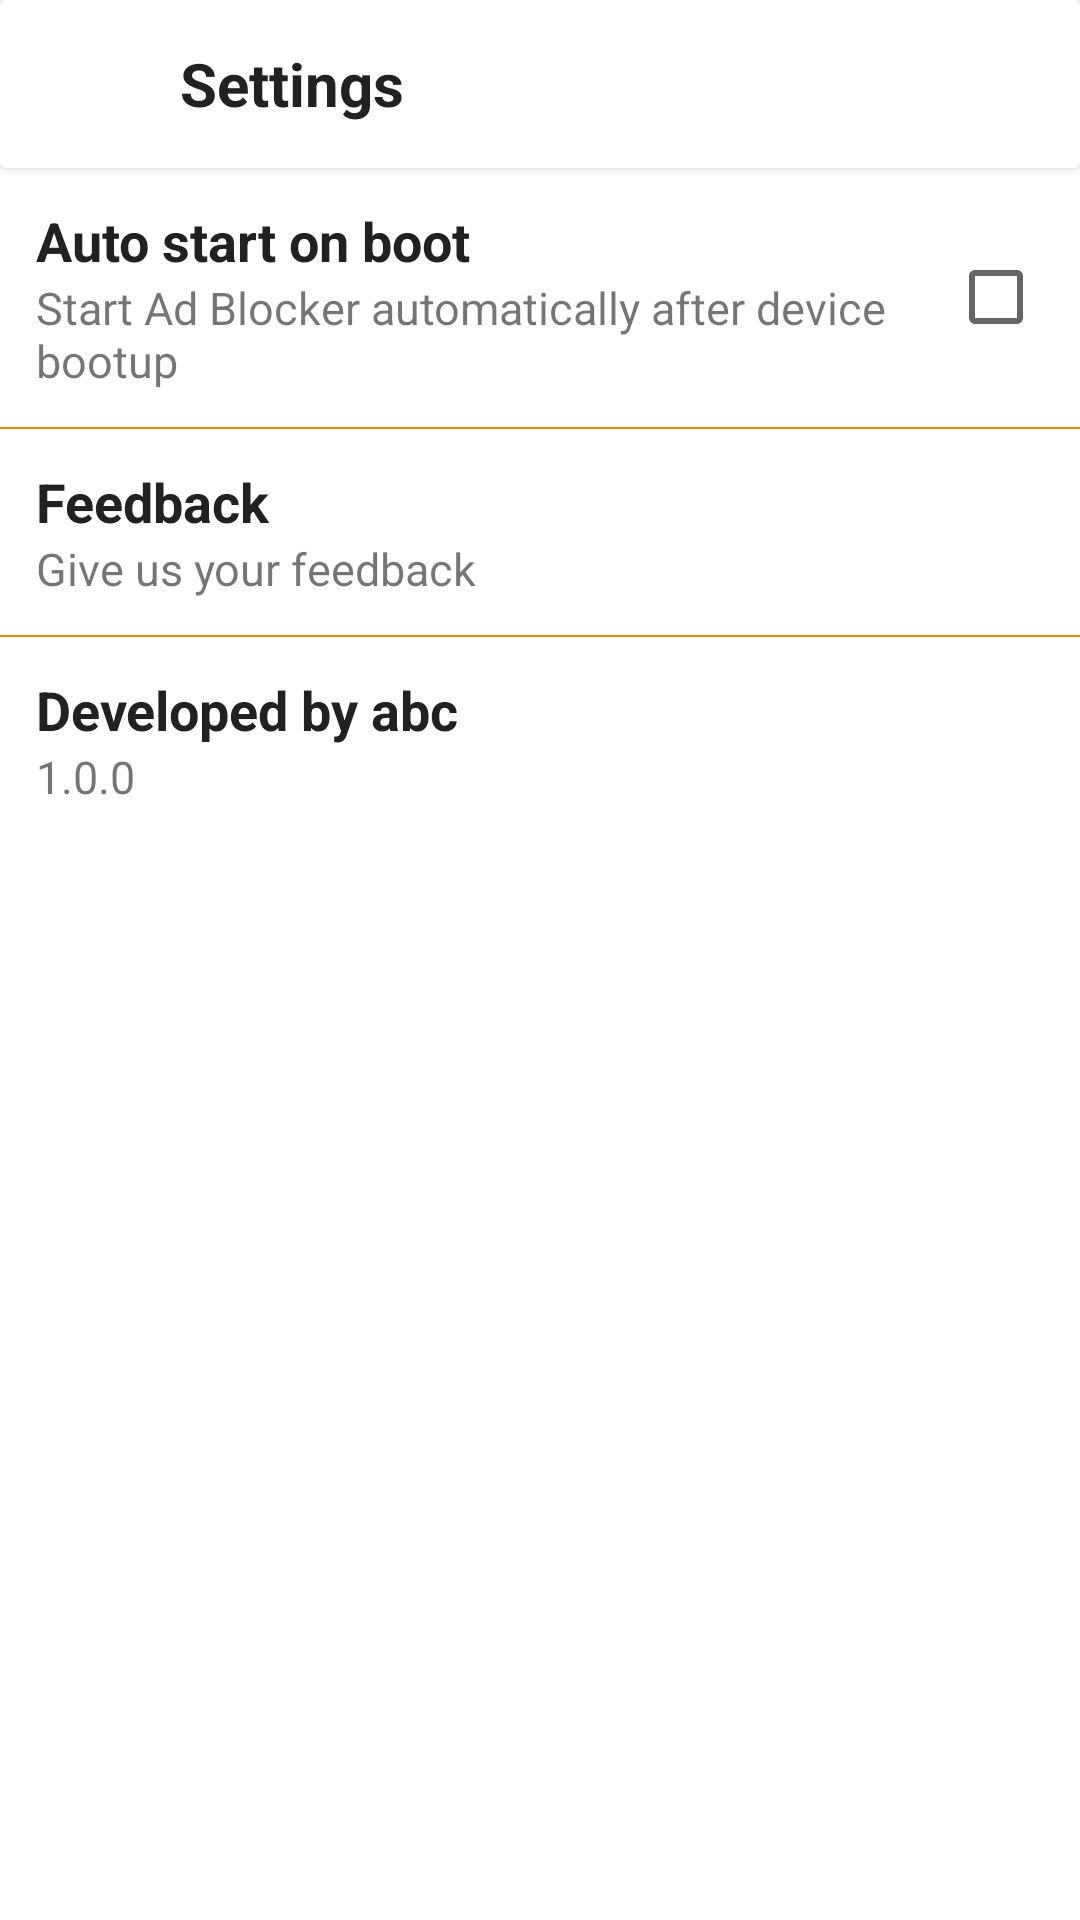

Reconstruct the res/layout file that produces this screen, plus the resources it refers to.
<!-- AndroidManifest.xml: application theme AppTheme -->
<!-- res/layout/activity_settings.xml -->
<?xml version="1.0" encoding="utf-8"?>
<LinearLayout xmlns:android="http://schemas.android.com/apk/res/android"
    xmlns:app="http://schemas.android.com/apk/res-auto"
    xmlns:tools="http://schemas.android.com/tools"
    android:layout_width="match_parent"
    android:layout_height="match_parent"
    android:background="@color/colorWhite"
    android:orientation="vertical">

    <androidx.cardview.widget.CardView
        android:layout_width="match_parent"
        android:layout_height="wrap_content">

        <androidx.appcompat.widget.Toolbar
            android:layout_width="match_parent"
            android:layout_height="wrap_content">


            <LinearLayout
                android:layout_width="match_parent"
                android:layout_height="wrap_content"
                android:gravity="center_vertical"
                tools:ignore="UseCompoundDrawables">

                <ImageView
                    android:id="@+id/iv_back"
                    android:layout_width="24dp"
                    android:layout_height="24dp"
                    android:contentDescription="@string/open_menu"
                    android:src="@drawable/ic_back"
                    app:tint="@color/colorPrimary" />

                <TextView
                    android:layout_width="match_parent"
                    android:layout_height="wrap_content"
                    android:layout_marginLeft="20dp"
                    android:layout_marginRight="20dp"
                    android:text="@string/settings"
                    android:textColor="@color/colorAccent"
                    android:textSize="20sp"
                    android:textStyle="bold" />
            </LinearLayout>
        </androidx.appcompat.widget.Toolbar>

    </androidx.cardview.widget.CardView>

    <LinearLayout
        android:layout_width="match_parent"
        android:layout_height="wrap_content"
        android:gravity="center"
        android:orientation="horizontal"
        android:padding="12dp">

        <LinearLayout
            android:layout_width="0dp"
            android:layout_height="wrap_content"
            android:layout_weight="1"
            android:orientation="vertical">

            <TextView
                android:layout_width="match_parent"
                android:layout_height="wrap_content"
                android:text="@string/auto_start_on_boot"
                android:textColor="@color/colorAccent"
                android:textSize="18sp"
                android:textStyle="bold" />

            <TextView
                android:layout_width="match_parent"
                android:layout_height="wrap_content"
                android:text="@string/start_ad_blocker_automatically_after_device_bootup"
                android:textSize="15sp" />
        </LinearLayout>

        <CheckBox
            android:id="@+id/cv_auto_start"
            android:layout_width="wrap_content"
            android:layout_height="wrap_content" />

    </LinearLayout>

    <View
        android:layout_width="match_parent"
        android:layout_height="0.5dp"
        android:background="@color/colorPrimary" />


    <LinearLayout
        android:id="@+id/ll_feedback"
        android:layout_width="match_parent"
        android:layout_height="wrap_content"
        android:background="?android:selectableItemBackground"
        android:orientation="vertical"
        android:padding="12dp">

        <TextView
            android:layout_width="match_parent"
            android:layout_height="wrap_content"
            android:text="@string/feedback"
            android:textColor="@color/colorAccent"
            android:textSize="18sp"
            android:textStyle="bold" />

        <TextView
            android:layout_width="match_parent"
            android:layout_height="wrap_content"
            android:text="@string/give_us_your_feedback"
            android:textSize="15sp" />
    </LinearLayout>

    <View
        android:layout_width="match_parent"
        android:layout_height="0.5dp"
        android:background="@color/colorPrimary" />

    <LinearLayout
        android:layout_width="match_parent"
        android:layout_height="wrap_content"
        android:orientation="vertical"
        android:padding="12dp">

        <TextView
            android:layout_width="match_parent"
            android:layout_height="wrap_content"
            android:text="@string/developer_name"
            android:textColor="@color/colorAccent"
            android:textSize="18sp"
            android:textStyle="bold" />

        <TextView
            android:id="@+id/tv_version"
            android:layout_width="match_parent"
            android:layout_height="wrap_content"
            android:text="@string/v1"
            android:textSize="15sp" />
    </LinearLayout>

</LinearLayout>
<!-- resources referenced by this layout -->
<resources>
  <color name="colorAccent">#212121</color>
  <color name="colorPrimary">#fb8c00</color>
  <color name="colorWhite">#fff</color>
  <string name="auto_start_on_boot">Auto start on boot</string>
  <string name="developer_name">Developed by abc</string>
  <string name="feedback">Feedback</string>
  <string name="give_us_your_feedback">Give us your feedback</string>
  <string name="open_menu">Open menu</string>
  <string name="settings">Settings</string>
  <string name="start_ad_blocker_automatically_after_device_bootup">Start Ad Blocker automatically after device bootup</string>
  <string name="v1">1.0.0</string>
  <style name="AppTheme" parent="Theme.AppCompat.Light.NoActionBar">
          
          <item name="colorPrimary">@color/colorPrimary</item>
          <item name="colorPrimaryDark">@color/colorPrimaryDark</item>
          <item name="colorAccent">@color/colorAccent</item>
          <item name="android:statusBarColor">@color/colorAccent</item>
      </style>
  <color name="colorPrimaryDark">#c25e00</color>
</resources>
